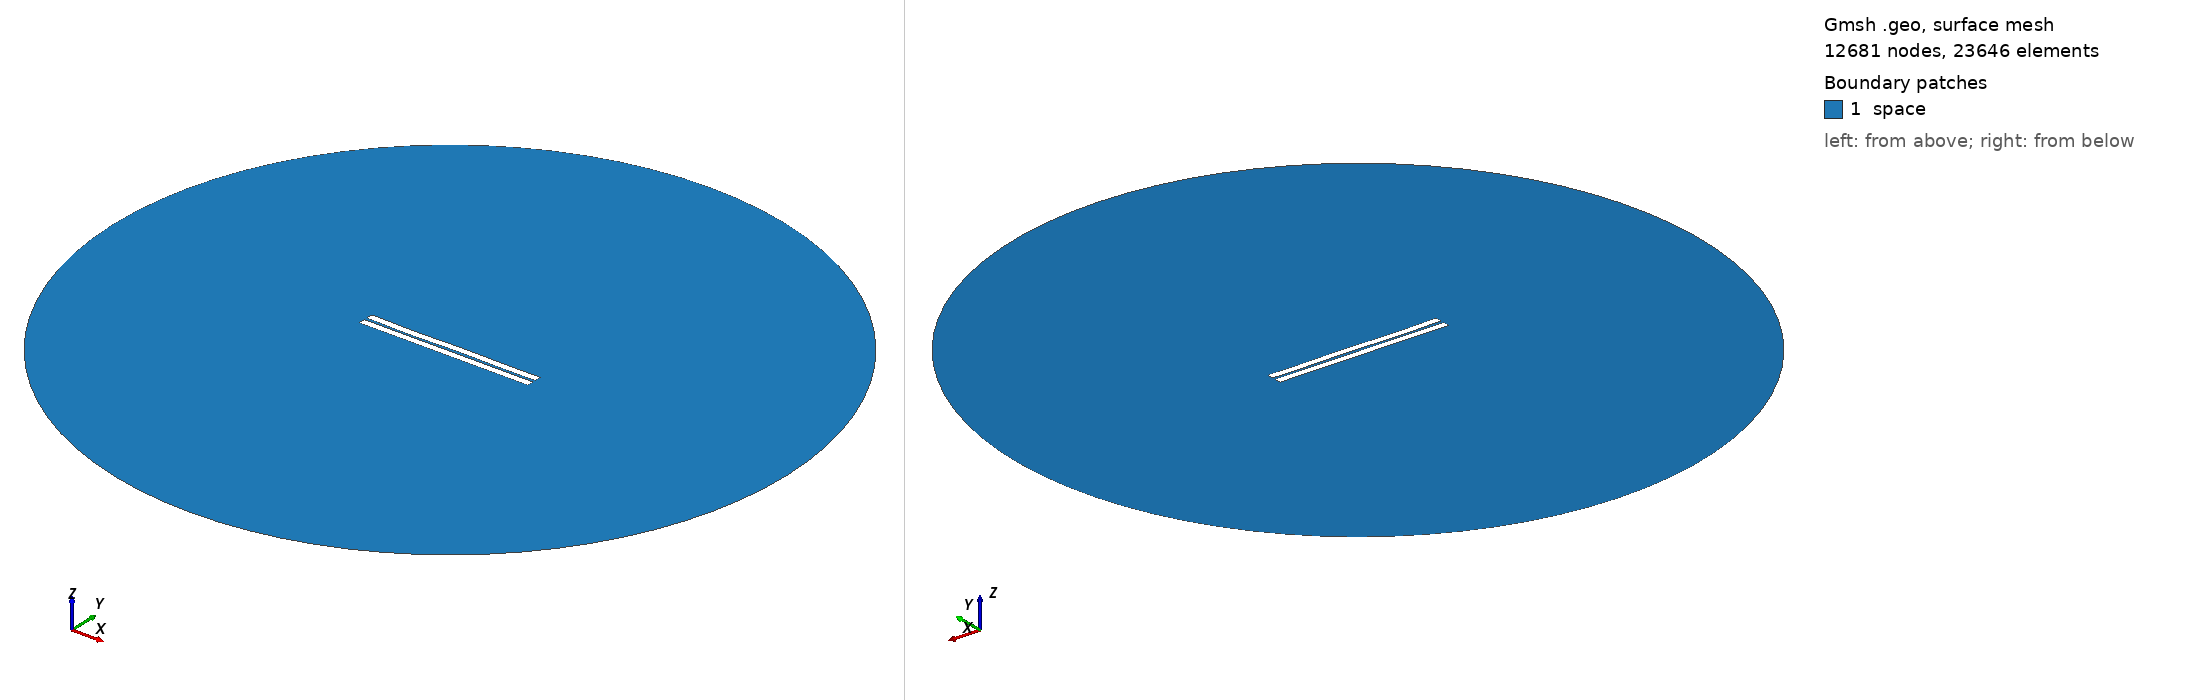

Gmsh geometry script, surface-meshed: 12681 nodes, 23646 surface elements. Boundary patches (legend numbers): 1 space. Left view from above one corner, right view from below the opposite corner. Legend entries are the model's physical surfaces. The drawing asked Gmsh for element sizes between 1% and 20% of the model's largest extent; the script's own settings can give other sizes.

=== 651.geo (drawn) ===
//---------------------------------------
// Geometry kernel
//---------------------------------------

SetFactory("OpenCASCADE");



//---------------------------------------
// Parameters of the geometry
//---------------------------------------

// Overetch of the upper plate
overetch = 0.0;

// Distance between the plates
distance = 1.75;

// Discretization over the x axis (for the deformation)
nx = 50; 

// Length of the plate
L = 100 - overetch; 

// Number of modes
n = 4; 

// 1st mode coefficient
coeff(1) = -0.15;
beta(1) = 0.596864 * 3.1415926535 / L;

// 2nd mode coefficient
coeff(2) = -0.075;
beta(2) = 1.49418 * 3.1415926535 / L;

// 3rd mode coefficient
coeff(3) = -0.15;
beta(3) = 2.50025 * 3.1415926535 / L;

// 4th mode coefficient
coeff(4) = -0.15;
beta(4) = 3.49999 * 3.1415926535 / L;



//---------------------------------------
// Upper plate (deformed rectangle)
//---------------------------------------

// Coordiantes of the upper plate
xmin = -50;
xmax = 50 - overetch;

// Height of the upper plate
yheight = 4 - 2 * overetch;

// Indexes of the points
UpperID[] = {};
LowerID[] = {};
LeftID[] = {};
RightID[] = {};

// Point index
p = 1;

// Horizontal edges
For i In {1:nx}
    x = xmin + (i-1)*(xmax - xmin)/(nx-1);

    y_bottom = distance / 2 + overetch;
    For j In {1:n}
        C = (Cosh(beta(j)*L) + Cos(beta(j)*L)) / (Sinh(beta(j)*L) + Sin(beta(j)*L));
        y_bottom  = y_bottom + coeff(j) * (Cosh(beta(j)*(x+50)) - Cos(beta(j)*(x+50)) - C * (Sinh(beta(j)*(x+50)) - Sin(beta(j)*(x+50))));
    EndFor

    y_top = y_bottom + yheight;

    Point(p) = {x, y_top, 0, 1.0};
    UpperID[i] = p;
    p = p + 1;

    Point(p) = {x, y_bottom, 0, 1.0};
    LowerID[i] = p;
    p = p + 1;
EndFor

// Create point lists
UpperPts[] = {}; LowerPts[] = {};
For i In {1:nx}
  UpperPts[] += {UpperID[i]};
  LowerPts[] += {LowerID[i]};
EndFor

// Build splines
Spline(1) = {UpperPts[]};
Spline(2) = {LowerPts[]};
Line(3) = {LowerPts[nx-1], UpperPts[nx-1]};
Line(4) = {LowerPts[0], UpperPts[0]};

// Build the plane surface
Curve Loop(1) = {2, 3, -1, -4};
Plane Surface(1) = {1};



//---------------------------------------
// Lower plate (rectangle)
//---------------------------------------

// Vertices
Point(1001) = {-50, -1, 0, 1.0};
Point(1002) = { 50, -1, 0, 1.0};
Point(1003) = { 50,  -5, 0, 1.0};
Point(1004) = {-50,  -5, 0, 1.0};

// Edges
Line(5) = {1001, 1002};
Line(6) = {1002, 1003};
Line(7) = {1003, 1004};
Line(8) = {1004, 1001};

// Plane surface
Line Loop(2) = {5, 6, 7, 8};
Plane Surface(2) = {2}; 



//---------------------------------------
// Outer (fictious) boundary
//---------------------------------------

// Points
Point(1005) = {0, 0, 0};       // Center
Point(1006) = {200, 0, 0};     // Start point
Point(1007) = {0, 200, 0};     // 90 degrees
Point(1008) = {-200, 0, 0};    // 180 degrees
Point(1009) = {0, -200, 0};    // 270 degrees

// Circle arcs (each needs start, center, end)
Circle(9) = {1006, 1005, 1007};
Circle(10) = {1007, 1005, 1008};
Circle(11) = {1008, 1005, 1009};
Circle(12) = {1009, 1005, 1006};

// Plane surface for the entire domain
Curve Loop(3) = {9, 10, 11, 12};
Surface(3) = {3};

// Subtract the plates from the whole domain to obtain the actual domain where we want to solve the equations
BooleanDifference{ Surface{3}; Delete; }{ Surface{1}; Surface{2}; Delete; }




//---------------------------------------
// Transfinite Lines/Curves
//---------------------------------------

// Set the number of points on the boundaries
r = 7;

// Plates
Transfinite Curve {1, 2} = 50*r Using Progression 1;
Transfinite Curve {3, 4} = 2*r Using Progression 1;
Transfinite Line {5, 7} = 50*r Using Progression 1;
Transfinite Line {6, 8} = 2*r Using Progression 1;

// Outer boundary
Transfinite Line {9, 10, 11, 12} = 20 Using Progression 1;



//---------------------------------------
// Physical groups
//---------------------------------------                

// Physical curves (boundaries)
Physical Line("force_segment", 10) = {2};
Physical Line("upper_plate", 11) = {1, 3, 4};
Physical Line("lower_plate", 12) = {5, 6, 7, 8};
Physical Line("boundary", 20) = {9, 10, 11, 12};

// Physical Surfaces
Physical Surface("space", 30) = {3};



//---------------------------------------
// 6. Generate the Mesh
//---------------------------------------

// 2D mesh generation
Mesh 2;
